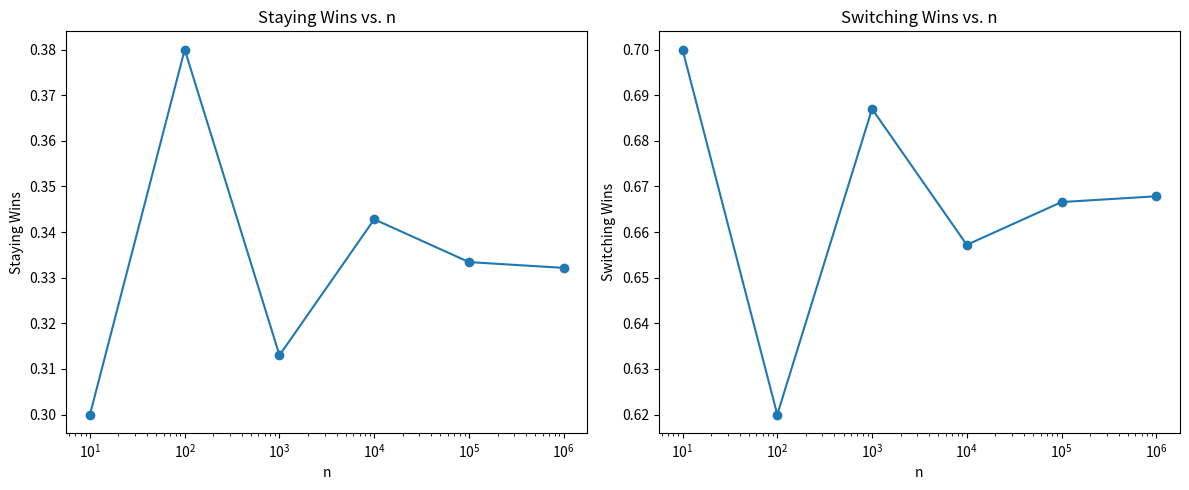

Generate this figure with matplotlib:
import random
import matplotlib.pyplot as plt


def main(games):
    doors = [1, 2, 3]
    staying_wins = 0
    switching_wins = 0

    for i in range(games):
        car = random.choice(doors)
        choice = random.choice(doors)
        if choice == car:
            staying_wins += 1
        else:
            switching_wins += 1

    staying_wins = staying_wins / games
    switching_wins = switching_wins / games

    return staying_wins, switching_wins


if __name__ == "__main__":
    n_values = [10, 100, 1000, 10000, 100000, 1000000]
    staying_wins_data = []
    switching_wins_data = []

    for n in n_values:
        staying_win, switching_win = main(n)
        staying_wins_data.append(staying_win)
        switching_wins_data.append(switching_win)
        print("n = " + str(n) + ": Staying Wins = " + str(staying_win) + ", Switching Wins = " + str(switching_win))

    plt.figure(figsize=(12, 5))

    # Staying Wins
    plt.subplot(1, 2, 1)
    plt.plot(n_values, staying_wins_data, marker='o', linestyle='-')
    plt.xscale('log')  # Use a logarithmic scale on the x-axis
    plt.xlabel('n')
    plt.ylabel('Staying Wins')
    plt.title('Staying Wins vs. n')

    # Switching Wins
    plt.subplot(1, 2, 2)
    plt.plot(n_values, switching_wins_data, marker='o', linestyle='-')
    plt.xscale('log')
    plt.xlabel('n')
    plt.ylabel('Switching Wins')
    plt.title('Switching Wins vs. n')

    plt.tight_layout()
    plt.show()
